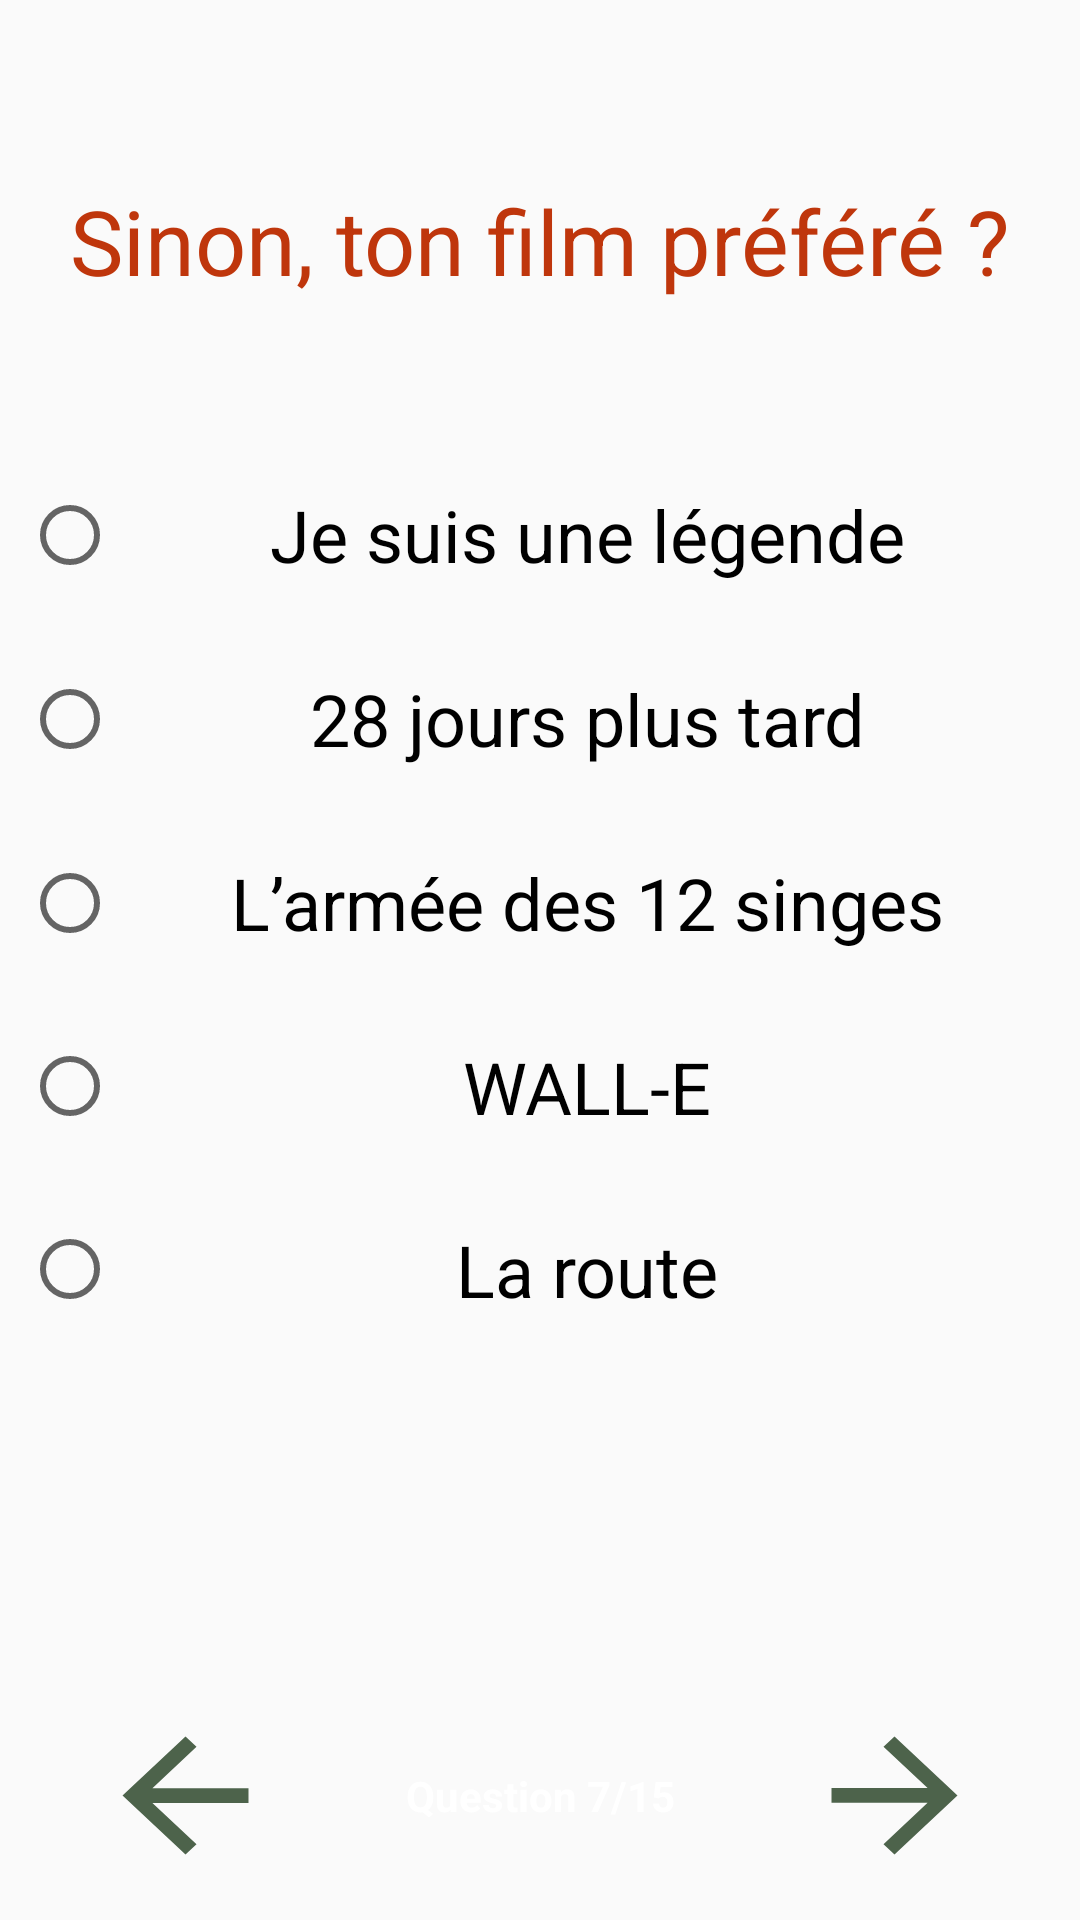

Produce the Android XML layout that renders to this screen, including the resource entries it uses.
<!-- AndroidManifest.xml: application theme AppTheme -->
<!-- res/layout/activity_question7.xml -->
<?xml version="1.0" encoding="utf-8"?>
<androidx.constraintlayout.widget.ConstraintLayout xmlns:android="http://schemas.android.com/apk/res/android"
    xmlns:app="http://schemas.android.com/apk/res-auto"
    xmlns:tools="http://schemas.android.com/tools"
    android:layout_width="match_parent"
    android:layout_height="match_parent"
    android:background="@drawable/image_transp2"
    tools:context=".Question7">

    <Button
        android:id="@+id/buttonPrecedent"
        android:layout_width="63dp"
        android:layout_height="59dp"
        android:layout_marginEnd="143dp"
        android:layout_marginBottom="12dp"
        android:background="?attr/actionModeCloseDrawable"
        android:backgroundTint="#4D634B"
        android:onClick="retour"
        app:layout_constraintBottom_toBottomOf="parent"
        app:layout_constraintEnd_toStartOf="@+id/buttonSuivant"
        app:layout_constraintStart_toStartOf="parent" />

    <Button
        android:id="@+id/buttonSuivant"
        android:layout_width="63dp"
        android:layout_height="59dp"
        android:background="?attr/actionModeCloseDrawable"
        android:backgroundTint="#4D634B"
        android:onClick="activityQuestion8"
        android:rotation="180"
        app:layout_constraintBottom_toBottomOf="@+id/buttonPrecedent"
        app:layout_constraintEnd_toEndOf="parent"
        app:layout_constraintStart_toEndOf="@+id/buttonPrecedent"
        app:layout_constraintTop_toTopOf="@+id/buttonPrecedent" />

    <TextView
        android:id="@+id/textView3"
        android:layout_width="wrap_content"
        android:layout_height="wrap_content"
        android:text="@string/question_7_15"
        android:textColor="#FFFFFF"
        android:textStyle="bold"
        app:layout_constraintBottom_toBottomOf="@+id/buttonPrecedent"
        app:layout_constraintEnd_toStartOf="@+id/buttonSuivant"
        app:layout_constraintStart_toEndOf="@+id/buttonPrecedent"
        app:layout_constraintTop_toTopOf="@+id/buttonPrecedent" />

    <TextView
        android:id="@+id/textView4"
        android:layout_width="wrap_content"
        android:layout_height="wrap_content"
        android:layout_marginStart="8dp"
        android:layout_marginTop="60dp"
        android:layout_marginEnd="8dp"
        android:text="@string/sinon_ton_film_pr_f_r"
        android:textAlignment="center"
        android:textColor="#BF360C"
        android:textSize="30sp"
        app:layout_constraintEnd_toEndOf="parent"
        app:layout_constraintStart_toStartOf="parent"
        app:layout_constraintTop_toTopOf="parent" />

    <RadioGroup
        android:layout_width="0dp"
        android:layout_height="306dp"
        android:gravity="center"
        app:layout_constraintBottom_toTopOf="@+id/textView3"
        app:layout_constraintEnd_toEndOf="parent"
        app:layout_constraintStart_toStartOf="parent"
        app:layout_constraintTop_toBottomOf="@+id/textView4"
        app:layout_constraintVertical_bias="0.26">

        <RadioButton
            android:id="@+id/radioLegende"
            android:layout_width="345dp"
            android:layout_height="65dp"
            android:layout_weight="1"
            android:gravity="center"
            android:paddingLeft="15dp"
            android:paddingRight="15dp"
            android:text="@string/je_suis_une_l_gende"
            android:textAlignment="center"
            android:textSize="24sp" />

        <RadioButton
            android:id="@+id/radio28Jours"
            android:layout_width="345dp"
            android:layout_height="65dp"
            android:layout_weight="1"
            android:gravity="center"
            android:paddingLeft="15dp"
            android:paddingRight="15dp"
            android:text="@string/_28_jours_plus_tard"
            android:textSize="24sp" />

        <RadioButton
            android:id="@+id/radioSinges"
            android:layout_width="345dp"
            android:layout_height="65dp"
            android:layout_weight="1"
            android:gravity="center"
            android:paddingLeft="15dp"
            android:paddingRight="15dp"
            android:text="@string/l_arm_e_des_12_singes"
            android:textSize="24sp" />

        <RadioButton
            android:id="@+id/radioWallE"
            android:layout_width="345dp"
            android:layout_height="65dp"
            android:layout_weight="1"
            android:gravity="center"
            android:paddingLeft="15dp"
            android:paddingRight="15dp"
            android:text="@string/wall_e"
            android:textSize="24sp" />

        <RadioButton
            android:id="@+id/radioRoute"
            android:layout_width="345dp"
            android:layout_height="65dp"
            android:layout_weight="1"
            android:gravity="center"
            android:paddingLeft="15dp"
            android:paddingRight="15dp"
            android:text="@string/la_route"
            android:textSize="24sp" />
    </RadioGroup>

</androidx.constraintlayout.widget.ConstraintLayout>
<!-- resources referenced by this layout -->
<resources>
  <string name="_28_jours_plus_tard">28 jours plus tard</string>
  <string name="je_suis_une_l_gende">Je suis une légende</string>
  <string name="l_arm_e_des_12_singes">L’armée des 12 singes</string>
  <string name="la_route">La route</string>
  <string name="question_7_15">Question 7/15</string>
  <string name="sinon_ton_film_pr_f_r">Sinon, ton film préféré ?</string>
  <string name="wall_e">WALL-E</string>
  <style name="AppTheme" parent="Theme.AppCompat.Light.DarkActionBar">
          
          
          <item name="colorPrimaryDark">@color/colorPrimaryDark</item>
          <item name="colorAccent">@color/colorAccent</item>
          <item name="colorPrimary">#C657634B</item>
          
  
       </style>
  <!-- not gathered from this repository: default colours our renderer supplied (Android Studio template values) -->
  <color name="colorPrimaryDark">#FF3700B3</color>
  <color name="colorAccent">#FF03DAC5</color>
</resources>
